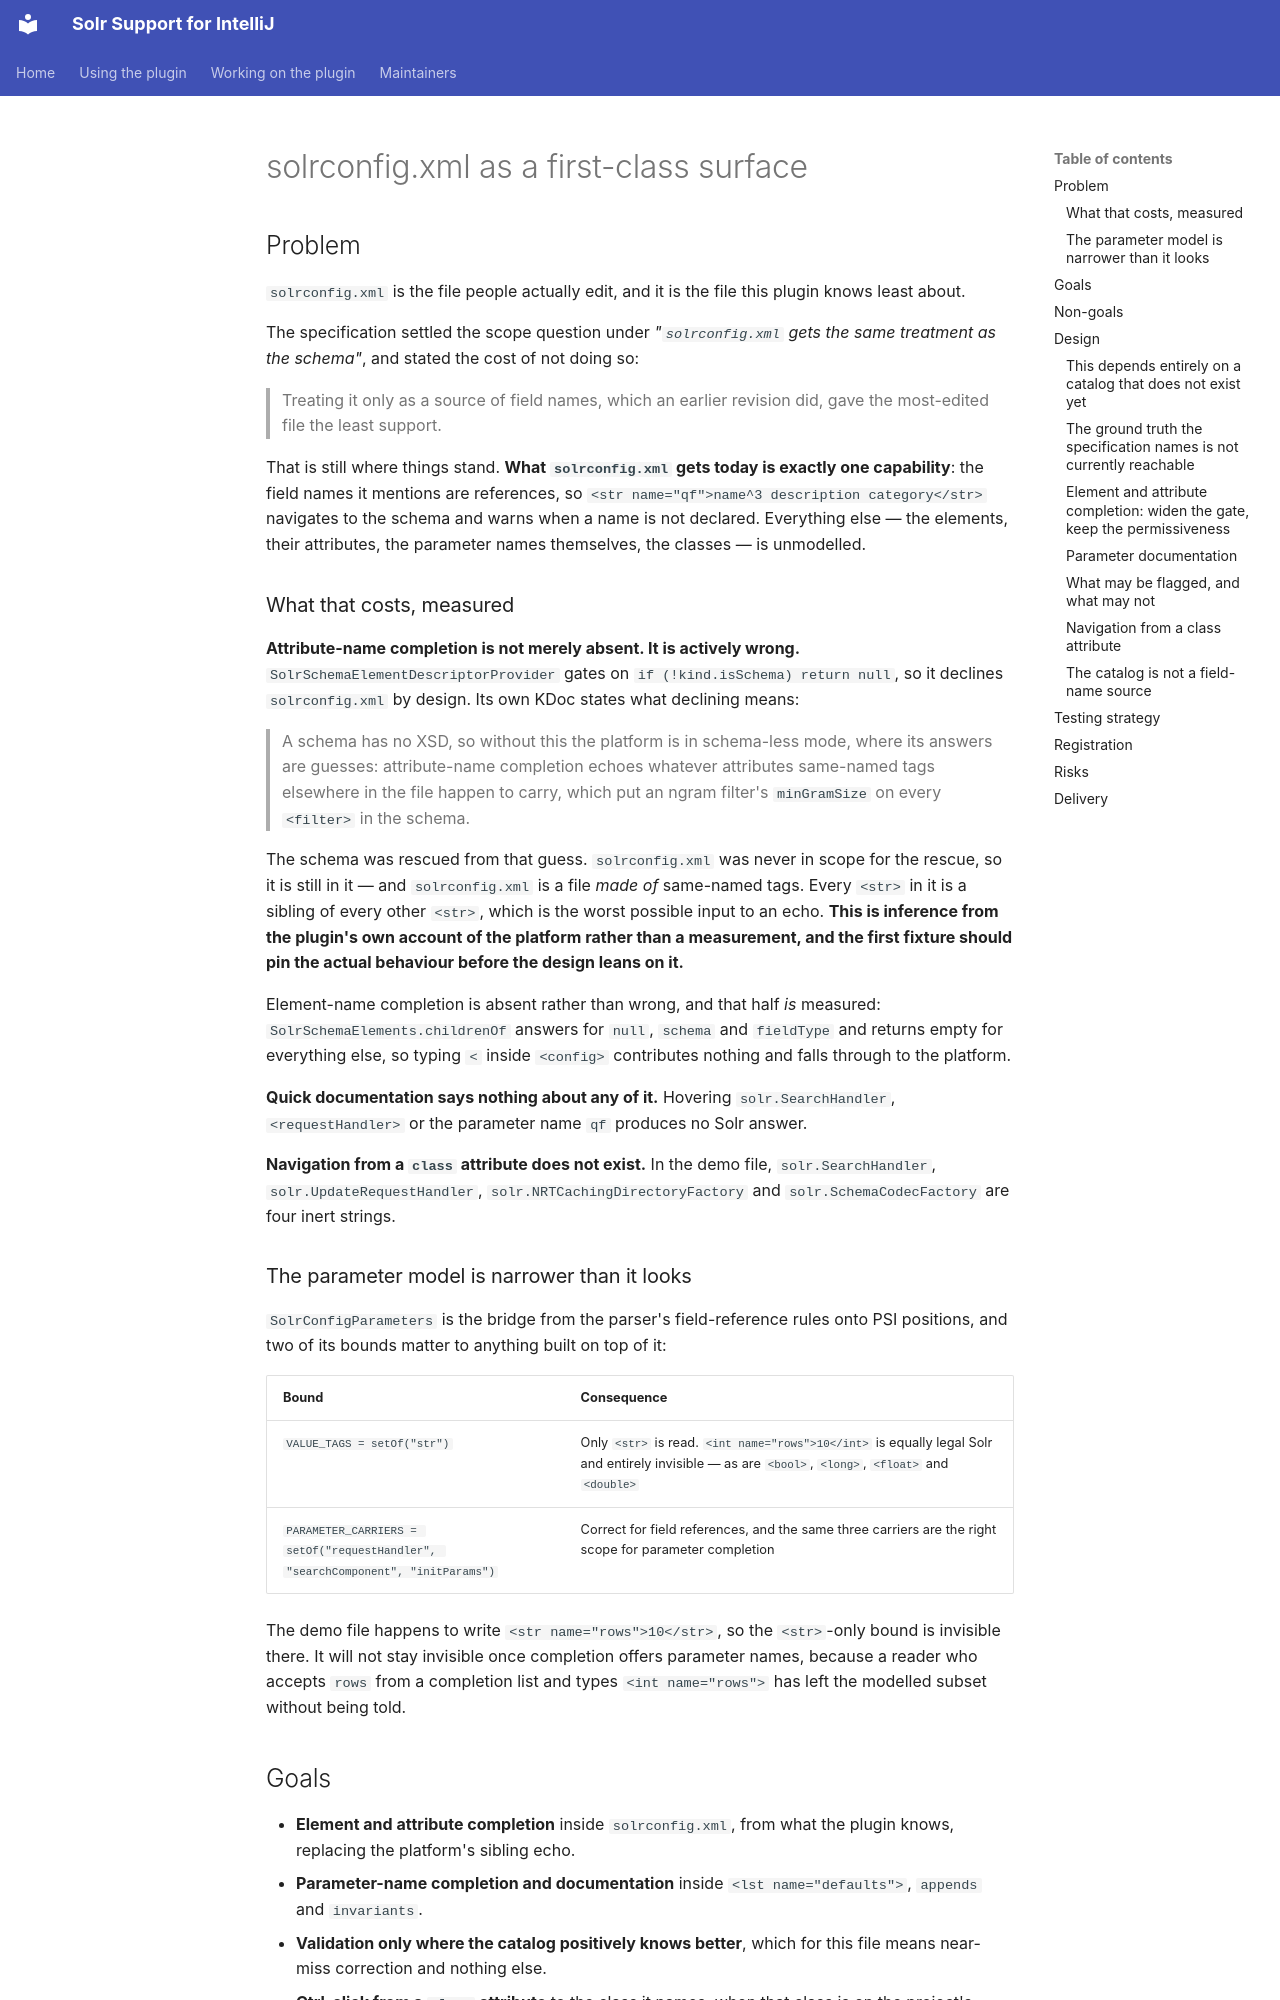

repository: adityamparikh/solr-intellij-plugin · page: design/archive/2026-08-07-solrconfig-intelligence/design/index.html · generator: mkdocs

# solrconfig.xml as a first-class surface

## Problem

`solrconfig.xml` is the file people actually edit, and it is the file this plugin knows least about.

The specification settled the scope question under *"`solrconfig.xml` gets the same treatment as the
schema"*, and stated the cost of not doing so:

> Treating it only as a source of field names, which an earlier revision did, gave the most-edited
> file the least support.

That is still where things stand. **What `solrconfig.xml` gets today is exactly one capability**:
the field names it mentions are references, so `<str name="qf">name^3 description category</str>`
navigates to the schema and warns when a name is not declared. Everything else — the elements, their
attributes, the parameter names themselves, the classes — is unmodelled.

### What that costs, measured

**Attribute-name completion is not merely absent. It is actively wrong.**
`SolrSchemaElementDescriptorProvider` gates on `if (!kind.isSchema) return null`, so it declines
`solrconfig.xml` by design. Its own KDoc states what declining means:

> A schema has no XSD, so without this the platform is in schema-less mode, where its answers are
> guesses: attribute-name completion echoes whatever attributes same-named tags elsewhere in the
> file happen to carry, which put an ngram filter's `minGramSize` on every `<filter>` in the schema.

The schema was rescued from that guess. `solrconfig.xml` was never in scope for the rescue, so it is
still in it — and `solrconfig.xml` is a file *made of* same-named tags. Every `<str>` in it is a
sibling of every other `<str>`, which is the worst possible input to an echo. **This is inference
from the plugin's own account of the platform rather than a measurement, and the first fixture
should pin the actual behaviour before the design leans on it.**

Element-name completion is absent rather than wrong, and that half *is* measured:
`SolrSchemaElements.childrenOf` answers for `null`, `schema` and `fieldType` and returns empty for
everything else, so typing `<` inside `<config>` contributes nothing and falls through to the
platform.

**Quick documentation says nothing about any of it.** Hovering `solr.SearchHandler`,
`<requestHandler>` or the parameter name `qf` produces no Solr answer.

**Navigation from a `class` attribute does not exist.** In the demo file, `solr.SearchHandler`,
`solr.UpdateRequestHandler`, `solr.NRTCachingDirectoryFactory` and `solr.SchemaCodecFactory` are
four inert strings.

### The parameter model is narrower than it looks

`SolrConfigParameters` is the bridge from the parser's field-reference rules onto PSI positions, and
two of its bounds matter to anything built on top of it:

| Bound | Consequence |
|---|---|
| `VALUE_TAGS = setOf("str")` | Only `<str>` is read. `<int name="rows">10</int>` is equally legal Solr and entirely invisible — as are `<bool>`, `<long>`, `<float>` and `<double>` |
| `PARAMETER_CARRIERS = setOf("requestHandler", "searchComponent", "initParams")` | Correct for field references, and the same three carriers are the right scope for parameter completion |

The demo file happens to write `<str name="rows">10</str>`, so the `<str>`-only bound is invisible
there. It will not stay invisible once completion offers parameter names, because a reader who
accepts `rows` from a completion list and types `<int name="rows">` has left the modelled subset
without being told.

## Goals

- **Element and attribute completion** inside `solrconfig.xml`, from what the plugin knows, replacing
  the platform's sibling echo.
- **Parameter-name completion and documentation** inside `<lst name="defaults">`, `appends` and
  `invariants`.
- **Validation only where the catalog positively knows better**, which for this file means near-miss
  correction and nothing else.
- **Ctrl-click from a `class` attribute** to the class it names, when that class is on the project's
  classpath.
- Both configsets Solr ships produce zero findings, and so does a configset naming a custom plugin.
